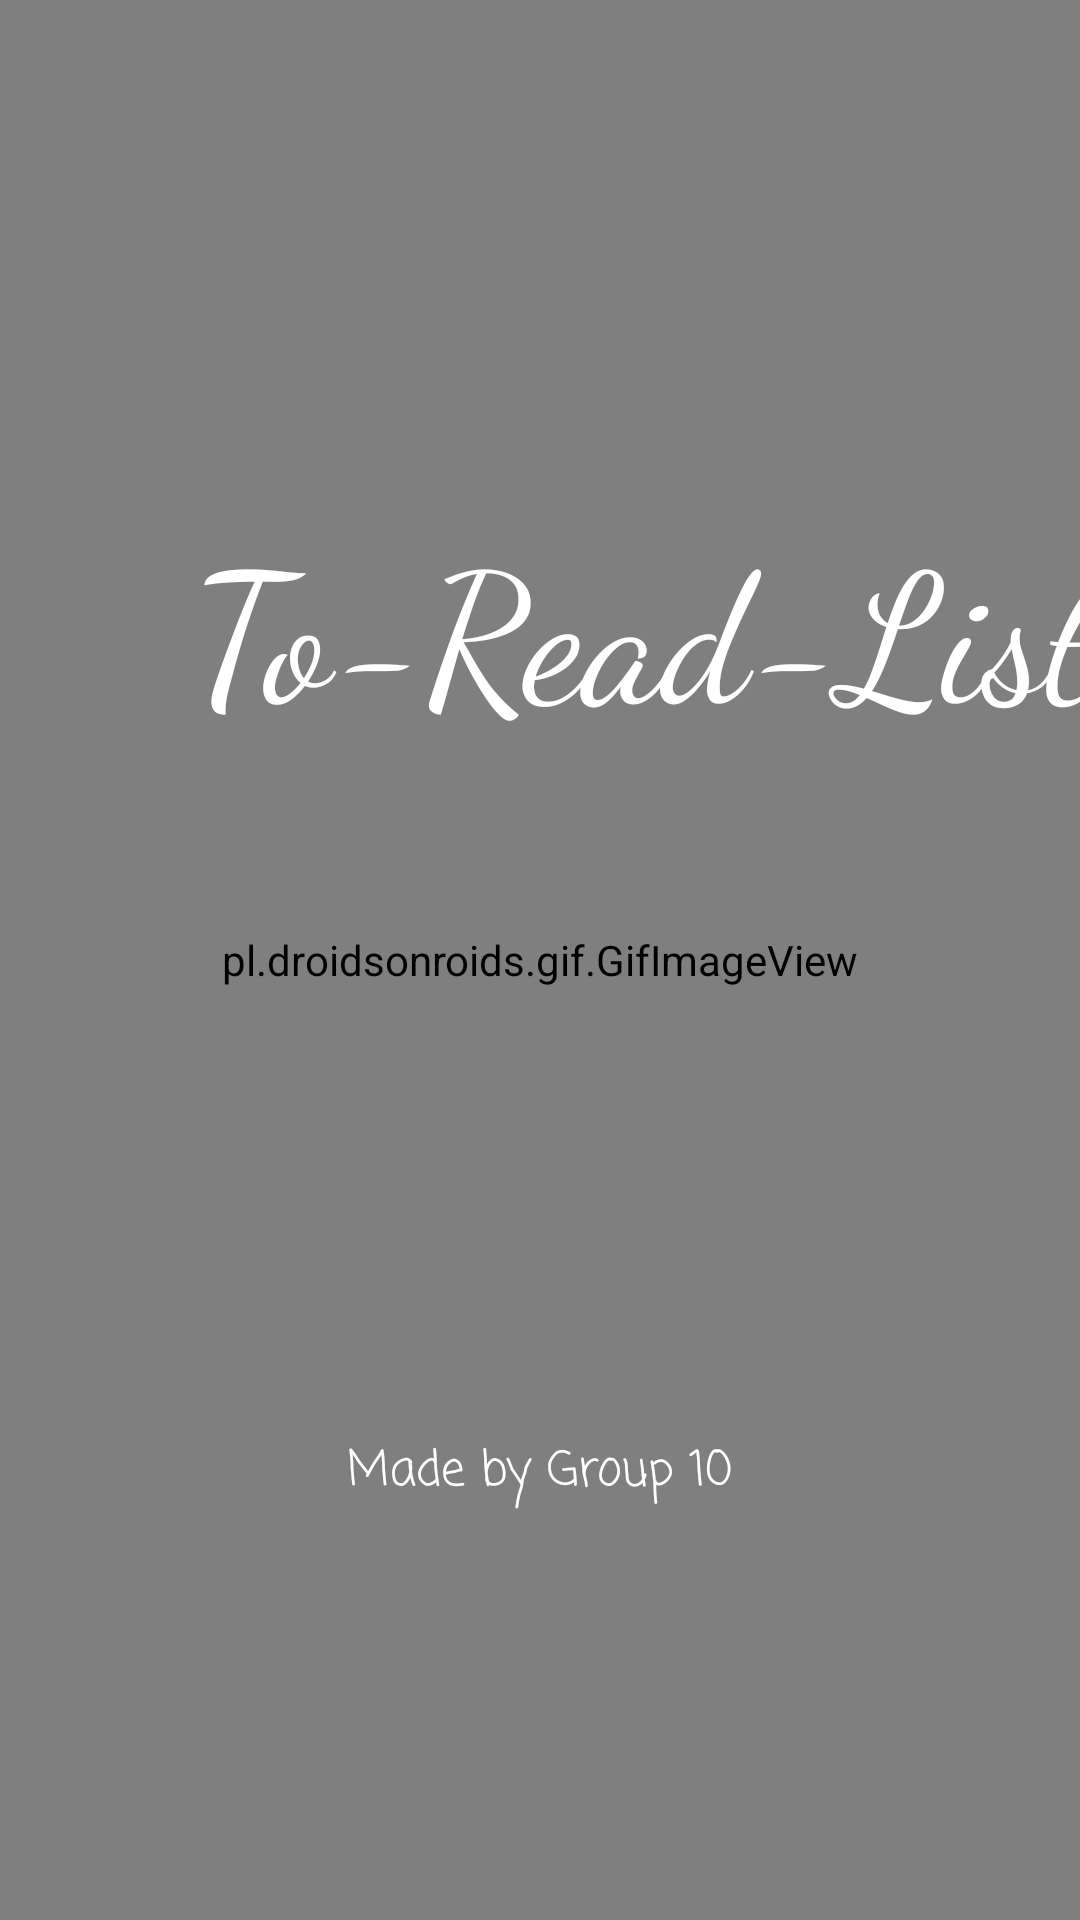

The Android layout XML behind this screen, and the referenced resources:
<!-- AndroidManifest.xml: application theme Theme.ToReadList -->
<!-- res/layout/activity_splash_screen.xml -->
<?xml version="1.0" encoding="utf-8"?>
<RelativeLayout xmlns:android="http://schemas.android.com/apk/res/android"
    android:layout_width="match_parent"
    android:layout_height="match_parent"
    android:background="#0582ca">

    <pl.droidsonroids.gif.GifImageView
        android:layout_width="match_parent"
        android:layout_height="match_parent"
        android:layout_centerVertical="true"
        android:adjustViewBounds="true"
        android:src="@drawable/loading_book"
        >
    </pl.droidsonroids.gif.GifImageView>

    <TextView
        android:id="@+id/textViewTitle"
        android:layout_width="354dp"
        android:layout_height="wrap_content"
        android:layout_alignParentStart="true"
        android:layout_alignParentTop="true"
        android:layout_alignParentEnd="true"
        android:layout_marginStart="64dp"
        android:layout_marginTop="167dp"
        android:layout_marginEnd="-7dp"
        android:fontFamily="cursive"
        android:text="To-Read-List"
        android:textColor="#FFFFFF"
        android:textSize="60sp" />

    <TextView
        android:id="@+id/textViewSubTitlle"
        android:layout_width="wrap_content"
        android:layout_height="wrap_content"
        android:layout_alignParentBottom="true"
        android:layout_centerHorizontal="true"
        android:layout_marginBottom="137dp"
        android:fontFamily="casual"
        android:text="Made by Group 10"
        android:textColor="#FFFFFF"
        android:textSize="16sp" />
</RelativeLayout>
<!-- resources referenced by this layout -->
<resources>
  <style name="Theme.ToReadList" parent="Theme.MaterialComponents.DayNight.DarkActionBar">
          
          <item name="colorPrimary">@color/purple_500</item>
          <item name="colorPrimaryVariant">@color/purple_700</item>
          <item name="colorOnPrimary">@color/white</item>
          
          <item name="colorSecondary">@color/teal_200</item>
          <item name="colorSecondaryVariant">@color/teal_700</item>
          <item name="colorOnSecondary">@color/black</item>
          
          <item name="android:statusBarColor">?attr/colorPrimaryVariant</item>
          
      </style>
  <!-- not gathered from this repository: default colours our renderer supplied (Android Studio template values) -->
  <color name="purple_500">#FF6200EE</color>
  <color name="purple_700">#FF3700B3</color>
  <color name="teal_200">#FF03DAC5</color>
  <color name="teal_700">#FF018786</color>
  <color name="black">#FF000000</color>
  <color name="white">#FFFFFFFF</color>
</resources>
